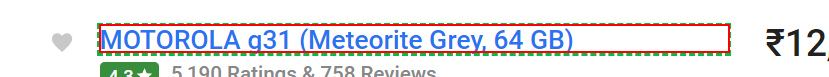
Workflow: Sequence

Step 1: click on the element 'MOTOROLA g31 (Meteorite Grey, 64 GB)' in window 'Motorola G31 - Buy Motorola G31 Online at Low Prices In India | Flipkart.com' (chrome.exe)
